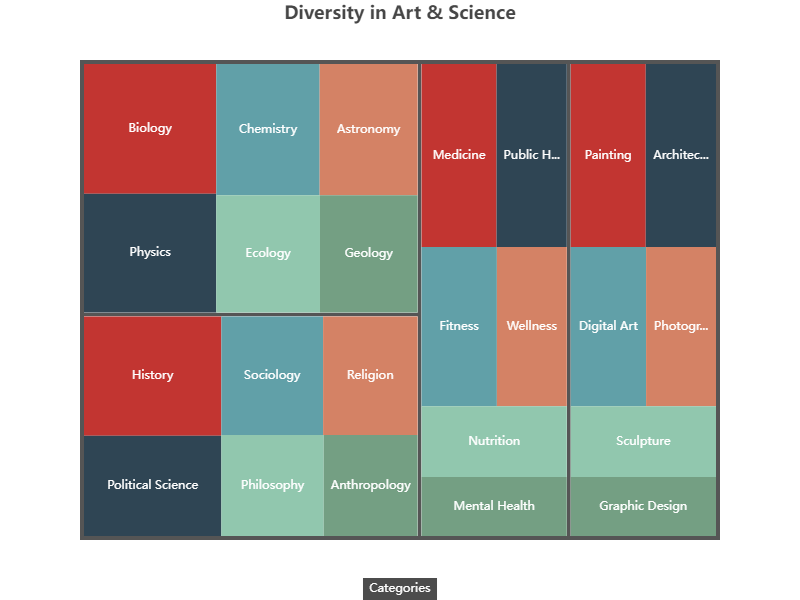

Data behind this chart, as committed beside it:
Category, Subcategory, Value
Art & Design, Painting, 800
Art & Design, Sculpture, 600
Art & Design, Architecture, 750
Art & Design, Graphic Design, 500
Art & Design, Photography, 650
Art & Design, Digital Art, 700
Science & Nature, Biology, 1200
Science & Nature, Physics, 1100
Science & Nature, Chemistry, 950
Science & Nature, Astronomy, 900
Science & Nature, Geology, 800
Science & Nature, Ecology, 850
Health & Psychology, Mental Health, 500
Health & Psychology, Nutrition, 600
Health & Psychology, Fitness, 700
Health & Psychology, Medicine, 800
Health & Psychology, Public Health, 750
Health & Psychology, Wellness, 650
Culture & Society, Anthropology, 550
Culture & Society, Sociology, 700
Culture & Society, Political Science, 800
Culture & Society, History, 950
Culture & Society, Philosophy, 600
Culture & Society, Religion, 650
